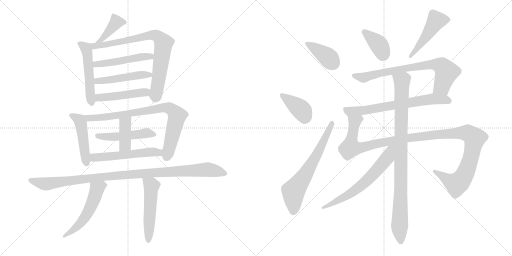
t = 0.00 s
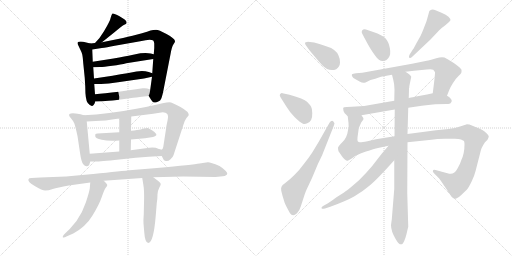
t = 3.54 s
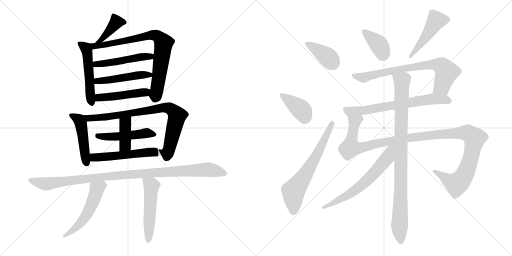
t = 7.09 s
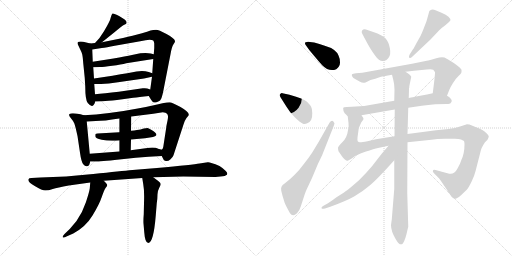
t = 10.63 s
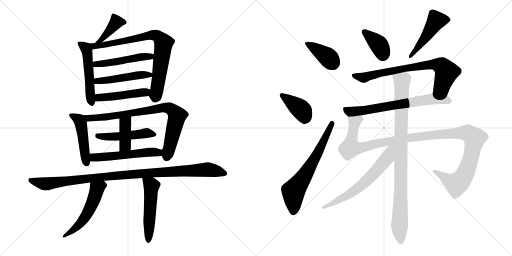
t = 14.17 s
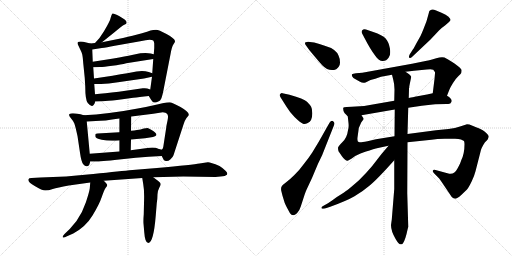
t = 17.72 s

The animated SVG that drew these frames (rendered in a browser with its animation timeline set to each time). Animation: 24 CSS @keyframes rules; one cycle of 17.72 s.

<svg version="1.1" viewBox="0 0 2048 1024" xmlns="http://www.w3.org/2000/svg">
  <g stroke="lightgray" stroke-dasharray="1,1" stroke-width="1" transform="scale(4, 4)">
    <line x1="0" y1="0" x2="256" y2="256"></line>
    <line x1="256" y1="0" x2="0" y2="256"></line>
    <line x1="128" y1="0" x2="128" y2="256"></line>
    <line x1="0" y1="128" x2="256" y2="128"></line>
    <line x1="256" y1="0" x2="512" y2="256"></line>
    <line x1="512" y1="0" x2="256" y2="256"></line>
    <line x1="384" y1="0" x2="384" y2="256"></line>
    <line x1="256" y1="128" x2="512" y2="128"></line>
  </g>
<g transform="scale(1, -1) translate(0, -850)">
   <style type="text/css">
    @keyframes keyframes0 {
      from {
       stroke: black;
       stroke-dashoffset: 402;
       stroke-width: 128;
       }
       57% {
       animation-timing-function: step-end;
       stroke: black;
       stroke-dashoffset: 0;
       stroke-width: 128;
       }
       to {
       stroke: black;
       stroke-width: 1024;
       }
       }
       #make-me-a-hanzi-animation-0 {
         animation: keyframes0 0.577148s both;
         animation-delay: 0.000000s;
         animation-timing-function: linear;
       }
    @keyframes keyframes1 {
      from {
       stroke: black;
       stroke-dashoffset: 506;
       stroke-width: 128;
       }
       62% {
       animation-timing-function: step-end;
       stroke: black;
       stroke-dashoffset: 0;
       stroke-width: 128;
       }
       to {
       stroke: black;
       stroke-width: 1024;
       }
       }
       #make-me-a-hanzi-animation-1 {
         animation: keyframes1 0.661784s both;
         animation-delay: 0.577148s;
         animation-timing-function: linear;
       }
    @keyframes keyframes2 {
      from {
       stroke: black;
       stroke-dashoffset: 786;
       stroke-width: 128;
       }
       72% {
       animation-timing-function: step-end;
       stroke: black;
       stroke-dashoffset: 0;
       stroke-width: 128;
       }
       to {
       stroke: black;
       stroke-width: 1024;
       }
       }
       #make-me-a-hanzi-animation-2 {
         animation: keyframes2 0.889648s both;
         animation-delay: 1.238932s;
         animation-timing-function: linear;
       }
    @keyframes keyframes3 {
      from {
       stroke: black;
       stroke-dashoffset: 490;
       stroke-width: 128;
       }
       61% {
       animation-timing-function: step-end;
       stroke: black;
       stroke-dashoffset: 0;
       stroke-width: 128;
       }
       to {
       stroke: black;
       stroke-width: 1024;
       }
       }
       #make-me-a-hanzi-animation-3 {
         animation: keyframes3 0.648763s both;
         animation-delay: 2.128580s;
         animation-timing-function: linear;
       }
    @keyframes keyframes4 {
      from {
       stroke: black;
       stroke-dashoffset: 478;
       stroke-width: 128;
       }
       61% {
       animation-timing-function: step-end;
       stroke: black;
       stroke-dashoffset: 0;
       stroke-width: 128;
       }
       to {
       stroke: black;
       stroke-width: 1024;
       }
       }
       #make-me-a-hanzi-animation-4 {
         animation: keyframes4 0.638997s both;
         animation-delay: 2.777343s;
         animation-timing-function: linear;
       }
    @keyframes keyframes5 {
      from {
       stroke: black;
       stroke-dashoffset: 468;
       stroke-width: 128;
       }
       60% {
       animation-timing-function: step-end;
       stroke: black;
       stroke-dashoffset: 0;
       stroke-width: 128;
       }
       to {
       stroke: black;
       stroke-width: 1024;
       }
       }
       #make-me-a-hanzi-animation-5 {
         animation: keyframes5 0.630859s both;
         animation-delay: 3.416340s;
         animation-timing-function: linear;
       }
    @keyframes keyframes6 {
      from {
       stroke: black;
       stroke-dashoffset: 469;
       stroke-width: 128;
       }
       60% {
       animation-timing-function: step-end;
       stroke: black;
       stroke-dashoffset: 0;
       stroke-width: 128;
       }
       to {
       stroke: black;
       stroke-width: 1024;
       }
       }
       #make-me-a-hanzi-animation-6 {
         animation: keyframes6 0.631673s both;
         animation-delay: 4.047199s;
         animation-timing-function: linear;
       }
    @keyframes keyframes7 {
      from {
       stroke: black;
       stroke-dashoffset: 823;
       stroke-width: 128;
       }
       73% {
       animation-timing-function: step-end;
       stroke: black;
       stroke-dashoffset: 0;
       stroke-width: 128;
       }
       to {
       stroke: black;
       stroke-width: 1024;
       }
       }
       #make-me-a-hanzi-animation-7 {
         animation: keyframes7 0.919759s both;
         animation-delay: 4.678872s;
         animation-timing-function: linear;
       }
    @keyframes keyframes8 {
      from {
       stroke: black;
       stroke-dashoffset: 480;
       stroke-width: 128;
       }
       61% {
       animation-timing-function: step-end;
       stroke: black;
       stroke-dashoffset: 0;
       stroke-width: 128;
       }
       to {
       stroke: black;
       stroke-width: 1024;
       }
       }
       #make-me-a-hanzi-animation-8 {
         animation: keyframes8 0.640625s both;
         animation-delay: 5.598631s;
         animation-timing-function: linear;
       }
    @keyframes keyframes9 {
      from {
       stroke: black;
       stroke-dashoffset: 396;
       stroke-width: 128;
       }
       56% {
       animation-timing-function: step-end;
       stroke: black;
       stroke-dashoffset: 0;
       stroke-width: 128;
       }
       to {
       stroke: black;
       stroke-width: 1024;
       }
       }
       #make-me-a-hanzi-animation-9 {
         animation: keyframes9 0.572266s both;
         animation-delay: 6.239256s;
         animation-timing-function: linear;
       }
    @keyframes keyframes10 {
      from {
       stroke: black;
       stroke-dashoffset: 535;
       stroke-width: 128;
       }
       64% {
       animation-timing-function: step-end;
       stroke: black;
       stroke-dashoffset: 0;
       stroke-width: 128;
       }
       to {
       stroke: black;
       stroke-width: 1024;
       }
       }
       #make-me-a-hanzi-animation-10 {
         animation: keyframes10 0.685384s both;
         animation-delay: 6.811522s;
         animation-timing-function: linear;
       }
    @keyframes keyframes11 {
      from {
       stroke: black;
       stroke-dashoffset: 1040;
       stroke-width: 128;
       }
       77% {
       animation-timing-function: step-end;
       stroke: black;
       stroke-dashoffset: 0;
       stroke-width: 128;
       }
       to {
       stroke: black;
       stroke-width: 1024;
       }
       }
       #make-me-a-hanzi-animation-11 {
         animation: keyframes11 1.096354s both;
         animation-delay: 7.496906s;
         animation-timing-function: linear;
       }
    @keyframes keyframes12 {
      from {
       stroke: black;
       stroke-dashoffset: 530;
       stroke-width: 128;
       }
       63% {
       animation-timing-function: step-end;
       stroke: black;
       stroke-dashoffset: 0;
       stroke-width: 128;
       }
       to {
       stroke: black;
       stroke-width: 1024;
       }
       }
       #make-me-a-hanzi-animation-12 {
         animation: keyframes12 0.681315s both;
         animation-delay: 8.593260s;
         animation-timing-function: linear;
       }
    @keyframes keyframes13 {
      from {
       stroke: black;
       stroke-dashoffset: 515;
       stroke-width: 128;
       }
       63% {
       animation-timing-function: step-end;
       stroke: black;
       stroke-dashoffset: 0;
       stroke-width: 128;
       }
       to {
       stroke: black;
       stroke-width: 1024;
       }
       }
       #make-me-a-hanzi-animation-13 {
         animation: keyframes13 0.669108s both;
         animation-delay: 9.274575s;
         animation-timing-function: linear;
       }
    @keyframes keyframes14 {
      from {
       stroke: black;
       stroke-dashoffset: 388;
       stroke-width: 128;
       }
       56% {
       animation-timing-function: step-end;
       stroke: black;
       stroke-dashoffset: 0;
       stroke-width: 128;
       }
       to {
       stroke: black;
       stroke-width: 1024;
       }
       }
       #make-me-a-hanzi-animation-14 {
         animation: keyframes14 0.565755s both;
         animation-delay: 9.943683s;
         animation-timing-function: linear;
       }
    @keyframes keyframes15 {
      from {
       stroke: black;
       stroke-dashoffset: 392;
       stroke-width: 128;
       }
       56% {
       animation-timing-function: step-end;
       stroke: black;
       stroke-dashoffset: 0;
       stroke-width: 128;
       }
       to {
       stroke: black;
       stroke-width: 1024;
       }
       }
       #make-me-a-hanzi-animation-15 {
         animation: keyframes15 0.569010s both;
         animation-delay: 10.509438s;
         animation-timing-function: linear;
       }
    @keyframes keyframes16 {
      from {
       stroke: black;
       stroke-dashoffset: 649;
       stroke-width: 128;
       }
       68% {
       animation-timing-function: step-end;
       stroke: black;
       stroke-dashoffset: 0;
       stroke-width: 128;
       }
       to {
       stroke: black;
       stroke-width: 1024;
       }
       }
       #make-me-a-hanzi-animation-16 {
         animation: keyframes16 0.778158s both;
         animation-delay: 11.078448s;
         animation-timing-function: linear;
       }
    @keyframes keyframes17 {
      from {
       stroke: black;
       stroke-dashoffset: 377;
       stroke-width: 128;
       }
       55% {
       animation-timing-function: step-end;
       stroke: black;
       stroke-dashoffset: 0;
       stroke-width: 128;
       }
       to {
       stroke: black;
       stroke-width: 1024;
       }
       }
       #make-me-a-hanzi-animation-17 {
         animation: keyframes17 0.556803s both;
         animation-delay: 11.856606s;
         animation-timing-function: linear;
       }
    @keyframes keyframes18 {
      from {
       stroke: black;
       stroke-dashoffset: 479;
       stroke-width: 128;
       }
       61% {
       animation-timing-function: step-end;
       stroke: black;
       stroke-dashoffset: 0;
       stroke-width: 128;
       }
       to {
       stroke: black;
       stroke-width: 1024;
       }
       }
       #make-me-a-hanzi-animation-18 {
         animation: keyframes18 0.639811s both;
         animation-delay: 12.413409s;
         animation-timing-function: linear;
       }
    @keyframes keyframes19 {
      from {
       stroke: black;
       stroke-dashoffset: 742;
       stroke-width: 128;
       }
       71% {
       animation-timing-function: step-end;
       stroke: black;
       stroke-dashoffset: 0;
       stroke-width: 128;
       }
       to {
       stroke: black;
       stroke-width: 1024;
       }
       }
       #make-me-a-hanzi-animation-19 {
         animation: keyframes19 0.853841s both;
         animation-delay: 13.053220s;
         animation-timing-function: linear;
       }
    @keyframes keyframes20 {
      from {
       stroke: black;
       stroke-dashoffset: 676;
       stroke-width: 128;
       }
       69% {
       animation-timing-function: step-end;
       stroke: black;
       stroke-dashoffset: 0;
       stroke-width: 128;
       }
       to {
       stroke: black;
       stroke-width: 1024;
       }
       }
       #make-me-a-hanzi-animation-20 {
         animation: keyframes20 0.800130s both;
         animation-delay: 13.907061s;
         animation-timing-function: linear;
       }
    @keyframes keyframes21 {
      from {
       stroke: black;
       stroke-dashoffset: 1196;
       stroke-width: 128;
       }
       80% {
       animation-timing-function: step-end;
       stroke: black;
       stroke-dashoffset: 0;
       stroke-width: 128;
       }
       to {
       stroke: black;
       stroke-width: 1024;
       }
       }
       #make-me-a-hanzi-animation-21 {
         animation: keyframes21 1.223307s both;
         animation-delay: 14.707191s;
         animation-timing-function: linear;
       }
    @keyframes keyframes22 {
      from {
       stroke: black;
       stroke-dashoffset: 940;
       stroke-width: 128;
       }
       75% {
       animation-timing-function: step-end;
       stroke: black;
       stroke-dashoffset: 0;
       stroke-width: 128;
       }
       to {
       stroke: black;
       stroke-width: 1024;
       }
       }
       #make-me-a-hanzi-animation-22 {
         animation: keyframes22 1.014974s both;
         animation-delay: 15.930498s;
         animation-timing-function: linear;
       }
    @keyframes keyframes23 {
      from {
       stroke: black;
       stroke-dashoffset: 638;
       stroke-width: 128;
       }
       67% {
       animation-timing-function: step-end;
       stroke: black;
       stroke-dashoffset: 0;
       stroke-width: 128;
       }
       to {
       stroke: black;
       stroke-width: 1024;
       }
       }
       #make-me-a-hanzi-animation-23 {
         animation: keyframes23 0.769206s both;
         animation-delay: 16.945472s;
         animation-timing-function: linear;
       }
</style>
<path d="M 408.0 681.0 L 459.0 722.0 Q 489.0 747.0 497.0 751.0 Q 505.0 754.0 506.0 757.0 Q 507.0 759.0 505.0 765.0 Q 503.0 771.0 478.0 785.0 Q 454.0 798.0 450.0 796.0 Q 446.0 793.0 443.0 780.0 Q 441.0 767.0 416.0 725.0 L 398.0 698.0 L 380.0 678.0 C 360.0 656.0 385.0 662.0 408.0 681.0 Z" fill="lightgray"></path> 
<path d="M 380.0 473.0 L 377.0 514.0 L 376.0 536.0 L 373.0 581.0 L 371.0 603.0 L 369.0 652.0 C 368.0 674.0 368.0 674.0 361.0 676.0 L 341.0 681.0 Q 333.0 684.0 323.0 684.0 Q 313.0 683.0 311.0 681.0 Q 309.0 678.0 311.0 673.0 L 320.0 654.0 Q 327.0 641.0 329.0 632.0 Q 331.0 623.0 333.0 597.0 L 339.0 538.0 L 341.0 504.0 Q 341.0 450.0 351.0 438.0 Q 372.0 412.0 381.0 444.0 L 380.0 473.0 Z" fill="lightgray"></path> 
<path d="M 608.0 543.0 L 601.0 492.0 C 597.0 463.0 593.0 469.0 595.0 466.0 L 605.0 450.0 Q 614.0 433.0 633.0 444.0 Q 642.0 448.0 644.0 454.0 Q 647.0 459.0 652.0 480.0 L 682.0 633.0 Q 687.0 663.0 694.0 673.0 Q 701.0 683.0 700.0 686.0 Q 698.0 697.0 666.0 714.0 Q 635.0 731.0 624.0 731.0 Q 613.0 731.0 602.0 728.0 Q 591.0 724.0 568.0 717.0 L 530.0 707.0 Q 513.0 703.0 492.0 698.0 L 408.0 681.0 L 380.0 678.0 L 361.0 676.0 C 331.0 673.0 339.0 647.0 369.0 652.0 L 407.0 658.0 Q 425.0 660.0 459.0 667.0 L 561.0 685.0 Q 602.0 696.0 613.0 688.0 Q 616.0 685.0 617.0 676.0 L 617.0 658.0 L 615.0 633.0 L 613.0 614.0 L 609.0 557.0 L 608.0 543.0 Z" fill="lightgray"></path> 
<path d="M 373.0 581.0 L 401.0 582.0 Q 413.0 582.0 449.0 587.0 Q 485.0 592.0 505.0 597.0 L 613.0 614.0 C 643.0 619.0 644.0 626.0 615.0 633.0 L 603.0 636.0 Q 588.0 640.0 561.0 637.0 L 528.0 630.0 Q 503.0 625.0 454.0 616.0 L 371.0 603.0 C 341.0 598.0 343.0 580.0 373.0 581.0 Z" fill="lightgray"></path> 
<path d="M 377.0 514.0 L 397.0 514.0 Q 428.0 513.0 472.0 521.0 L 576.0 536.0 L 608.0 543.0 C 633.0 548.0 633.0 548.0 609.0 557.0 L 595.0 562.0 Q 573.0 569.0 546.0 564.0 Q 520.0 559.0 450.0 547.0 L 376.0 536.0 C 346.0 532.0 347.0 514.0 377.0 514.0 Z" fill="lightgray"></path> 
<path d="M 601.0 492.0 L 589.0 496.0 Q 585.0 498.0 571.0 497.0 L 475.0 483.0 Q 416.0 476.0 380.0 473.0 C 350.0 470.0 351.0 443.0 381.0 444.0 L 410.0 445.0 Q 429.0 446.0 468.0 450.0 L 533.0 459.0 Q 555.0 461.0 595.0 466.0 C 625.0 470.0 629.0 483.0 601.0 492.0 Z" fill="lightgray"></path> 
<path d="M 359.0 235.0 L 347.0 364.0 C 345.0 386.0 345.0 386.0 335.0 389.0 L 322.0 393.0 Q 320.0 394.0 302.0 396.0 Q 284.0 398.0 278.0 394.0 Q 273.0 389.0 283.0 378.0 Q 293.0 366.0 297.0 357.0 Q 301.0 347.0 310.0 306.0 L 320.0 239.0 Q 325.0 203.0 333.0 193.0 Q 341.0 183.0 348.0 185.0 Q 355.0 186.0 357.0 191.0 Q 359.0 196.0 361.0 204.0 L 359.0 235.0 Z" fill="lightgray"></path> 
<path d="M 665.0 340.0 L 653.0 262.0 Q 651.0 247.0 638.0 253.0 C 634.0 251.0 634.0 251.0 647.0 226.0 L 652.0 216.0 Q 654.0 208.0 663.0 206.0 Q 672.0 204.0 681.0 212.0 Q 691.0 220.0 694.0 229.0 L 734.0 352.0 Q 738.0 367.0 746.0 378.0 Q 755.0 388.0 755.0 390.0 Q 757.0 402.0 722.0 422.0 Q 687.0 441.0 678.0 441.0 Q 669.0 441.0 650.0 437.0 Q 621.0 429.0 551.0 416.0 Q 431.0 393.0 335.0 389.0 C 305.0 387.0 317.0 362.0 347.0 364.0 L 383.0 366.0 Q 416.0 366.0 477.0 376.0 L 525.0 384.0 L 613.0 395.0 L 651.0 401.0 Q 664.0 401.0 668.0 395.0 Q 675.0 389.0 670.0 367.0 Q 665.0 345.0 665.0 340.0 Z" fill="lightgray"></path> 
<path d="M 524.0 292.0 L 580.0 297.0 L 599.0 300.0 Q 614.0 301.0 620.0 305.0 Q 636.0 311.0 608.0 329.0 Q 596.0 337.0 590.0 338.0 Q 584.0 338.0 575.0 336.0 L 562.0 332.0 Q 552.0 330.0 524.0 327.0 L 477.0 321.0 L 390.0 316.0 Q 384.0 315.0 382.0 314.0 Q 381.0 313.0 381.0 305.0 Q 381.0 297.0 407.0 291.0 Q 433.0 285.0 477.0 288.0 L 524.0 292.0 Z" fill="lightgray"></path> 
<path d="M 523.0 249.0 L 524.0 292.0 L 524.0 327.0 L 525.0 384.0 C 526.0 414.0 477.0 406.0 477.0 376.0 L 477.0 321.0 L 477.0 288.0 L 477.0 244.0 C 477.0 214.0 522.0 219.0 523.0 249.0 Z" fill="lightgray"></path> 
<path d="M 638.0 253.0 L 623.0 259.0 Q 609.0 261.0 597.0 259.0 L 523.0 249.0 L 477.0 244.0 L 359.0 235.0 C 329.0 233.0 331.0 204.0 361.0 204.0 L 381.0 204.0 Q 390.0 203.0 477.0 212.0 L 543.0 219.0 Q 593.0 224.0 647.0 226.0 C 677.0 227.0 666.0 242.0 638.0 253.0 Z" fill="lightgray"></path> 
<path d="M 415.0 127.0 L 569.0 138.0 L 613.0 141.0 L 733.0 144.0 L 862.0 142.0 L 891.0 145.0 Q 900.0 146.0 904.0 149.0 Q 915.0 154.0 902.0 167.0 Q 889.0 180.0 878.0 186.0 Q 840.0 202.0 831.0 201.0 L 798.0 196.0 Q 774.0 191.0 628.0 178.0 L 530.0 170.0 Q 485.0 166.0 373.0 154.0 Q 261.0 142.0 162.0 140.0 L 126.0 138.0 Q 115.0 138.0 114.0 133.0 Q 109.0 123.0 139.0 106.0 Q 169.0 88.0 181.0 88.0 Q 194.0 88.0 211.0 94.0 Q 229.0 100.0 275.0 108.0 L 361.0 120.0 L 415.0 127.0 Z" fill="lightgray"></path> 
<path d="M 361.0 120.0 L 359.0 96.0 Q 357.0 82.0 344.0 42.0 Q 331.0 2.0 306.0 -34.0 L 279.0 -66.0 L 258.0 -86.0 Q 249.0 -95.0 251.0 -99.0 Q 254.0 -103.0 268.0 -95.0 L 293.0 -84.0 Q 343.0 -57.0 370.0 -12.0 Q 397.0 32.0 407.0 62.0 Q 417.0 91.0 423.0 99.0 Q 429.0 106.0 429.0 110.0 Q 429.0 113.0 415.0 127.0 C 394.0 149.0 363.0 150.0 361.0 120.0 Z" fill="lightgray"></path> 
<path d="M 569.0 138.0 L 573.0 113.0 Q 578.0 87.0 576.0 37.0 L 575.0 -7.0 Q 573.0 -32.0 574.0 -44.0 L 577.0 -79.0 Q 580.0 -122.0 593.0 -122.0 Q 614.0 -122.0 623.0 -12.0 L 627.0 37.0 Q 630.0 57.0 630.0 73.0 Q 631.0 88.0 637.0 99.0 Q 643.0 110.0 643.0 114.0 Q 643.0 118.0 633.0 126.0 L 613.0 141.0 C 589.0 159.0 564.0 168.0 569.0 138.0 Z" fill="lightgray"></path> 
<path d="M 1232.0 683.5 Q 1230.0 683.5 1222.0 681.5 Q 1218.0 678.5 1222.0 671.5 L 1237.0 650.5 Q 1276.0 603.5 1289.0 589.5 Q 1316.0 561.5 1345.0 573.5 Q 1360.0 584.5 1360.0 600.5 Q 1360.0 616.5 1354.0 628.5 Q 1351.0 638.5 1336.5 650.0 Q 1322.0 661.5 1296.0 668.5 Q 1263.0 680.5 1248.0 681.5 L 1232.0 683.5 Z" fill="lightgray"></path> 
<path d="M 1146.0 423.5 Q 1160.0 401.5 1171.0 390.5 Q 1177.0 382.5 1192.0 369.0 Q 1207.0 355.5 1214.5 354.5 Q 1222.0 353.5 1231.0 358.5 Q 1250.0 366.5 1249.0 398.5 Q 1249.0 415.5 1244.5 423.5 Q 1240.0 431.5 1228.0 443.5 Q 1216.0 455.5 1158.0 471.5 L 1130.0 477.5 Q 1126.0 479.5 1120.0 473.5 Q 1117.0 469.5 1122.0 461.5 L 1146.0 423.5 Z" fill="lightgray"></path> 
<path d="M 1275.0 283.5 L 1249.0 240.5 Q 1235.0 218.5 1213.0 191.5 Q 1198.0 170.5 1177.5 150.0 Q 1157.0 129.5 1143.5 120.0 Q 1130.0 110.5 1126.5 104.0 Q 1123.0 97.5 1125.0 87.5 L 1130.0 67.5 L 1138.0 41.5 Q 1138.0 40.5 1147.0 21.5 L 1160.0 -2.5 Q 1171.0 -19.5 1188.0 -2.5 Q 1198.0 7.5 1203.0 24.5 L 1217.0 67.5 Q 1218.0 72.5 1226.0 91.5 L 1248.0 138.5 L 1272.0 195.5 Q 1290.0 232.5 1290.0 233.5 L 1336.0 349.5 Q 1341.0 358.5 1333.5 364.5 Q 1326.0 370.5 1318.0 359.5 L 1275.0 283.5 Z" fill="lightgray"></path> 
<path d="M 1464.0 732.5 Q 1454.0 735.5 1449.0 729.5 Q 1444.0 723.5 1449.0 715.5 L 1458.0 698.5 Q 1480.0 655.5 1501.0 627.5 Q 1516.0 605.5 1531.0 606.0 Q 1546.0 606.5 1555.0 620.5 Q 1564.0 631.5 1559.5 657.0 Q 1555.0 682.5 1542.5 696.5 Q 1530.0 710.5 1493.0 722.5 L 1464.0 732.5 Z" fill="lightgray"></path> 
<path d="M 1694.0 734.5 Q 1686.0 714.5 1682.0 706.5 L 1664.0 674.5 Q 1655.0 656.5 1652.0 653.5 L 1638.0 631.5 Q 1634.0 624.5 1637.0 619.5 Q 1640.0 614.5 1650.0 624.5 L 1722.0 692.5 L 1756.0 728.5 Q 1768.0 740.5 1780.0 748.5 L 1795.0 761.5 Q 1801.0 765.5 1802.0 770.0 Q 1803.0 774.5 1794.0 783.5 Q 1785.0 792.5 1766.0 799.5 L 1742.0 809.5 Q 1733.0 813.5 1725.5 811.5 Q 1718.0 809.5 1717.0 805.5 Q 1714.0 793.5 1706.0 765.5 L 1694.0 734.5 Z" fill="lightgray"></path> 
<path d="M 1788.0 467.5 L 1797.0 490.5 Q 1800.0 499.5 1812.0 518.5 Q 1824.0 537.5 1834.0 546.5 Q 1843.0 555.5 1845.0 558.5 Q 1847.0 566.5 1846.0 571.5 Q 1845.0 576.5 1818.0 596.5 Q 1790.0 615.5 1785.0 616.5 Q 1774.0 625.5 1745.0 617.5 Q 1716.0 609.5 1707.0 607.5 L 1648.0 595.5 L 1449.0 559.5 L 1424.0 557.5 Q 1411.0 556.5 1408.0 553.5 Q 1406.0 550.5 1409.0 544.5 Q 1411.0 538.5 1424.0 532.5 L 1440.0 523.5 Q 1450.0 517.5 1462.0 520.5 L 1482.0 530.5 L 1501.0 535.5 L 1524.0 543.5 L 1568.0 551.5 L 1622.0 563.5 L 1656.0 567.5 L 1707.0 572.5 Q 1728.0 574.5 1733.0 571.5 Q 1737.0 567.5 1740.0 561.5 L 1740.0 557.5 L 1738.0 534.5 L 1731.0 477.5 C 1727.0 447.5 1777.0 439.5 1788.0 467.5 Z" fill="lightgray"></path> 
<path d="M 1577.0 447.5 L 1508.0 435.5 Q 1456.0 423.5 1407.0 423.5 L 1387.0 422.5 Q 1374.0 421.5 1373.0 419.5 Q 1372.0 417.5 1374.0 406.5 Q 1377.0 397.5 1384.0 392.5 Q 1390.0 386.5 1391.0 385.5 C 1396.0 380.5 1416.0 384.5 1446.0 389.5 L 1579.0 412.5 L 1633.0 419.5 L 1687.0 427.5 Q 1712.0 431.5 1741.0 433.5 L 1786.0 434.5 Q 1793.0 434.5 1801.0 436.5 Q 1807.0 443.5 1807.0 446.5 Q 1807.0 456.5 1788.0 467.5 C 1763.0 484.5 1760.0 483.5 1731.0 477.5 L 1708.0 472.5 L 1659.0 463.5 Q 1655.0 462.5 1635.0 458.5 L 1577.0 447.5 Z" fill="lightgray"></path> 
<path d="M 1391.0 385.5 L 1394.0 358.5 Q 1396.0 342.5 1392.0 329.5 Q 1388.0 299.5 1370.0 282.5 Q 1352.0 264.5 1352.0 259.5 Q 1352.0 253.5 1354.0 245.5 L 1367.0 226.5 Q 1381.0 206.5 1391.0 207.5 Q 1394.0 208.5 1407.0 216.5 Q 1421.0 228.5 1442.0 236.5 L 1461.0 243.5 Q 1498.0 255.5 1512.0 258.5 L 1554.0 267.5 L 1630.0 281.5 L 1726.0 291.5 Q 1747.0 295.5 1779.0 295.5 L 1820.0 295.5 Q 1835.0 295.5 1844.0 292.5 L 1856.0 286.5 Q 1858.0 280.5 1858.0 273.5 Q 1858.0 235.5 1845.0 209.5 Q 1843.0 200.5 1830.0 176.5 Q 1817.0 151.5 1797.0 155.5 L 1742.0 170.5 Q 1733.0 172.5 1732.0 168.5 Q 1729.0 164.5 1736.0 157.5 L 1749.0 144.5 Q 1756.0 139.5 1766.0 123.5 L 1807.0 62.5 Q 1813.0 55.5 1821.0 55.5 Q 1828.0 55.5 1845.0 70.5 L 1868.0 92.5 Q 1873.0 97.5 1886.0 123.5 Q 1898.0 148.5 1902.0 165.5 L 1921.0 239.5 Q 1924.0 258.5 1940.0 281.5 L 1950.0 291.5 Q 1955.0 301.5 1955.0 305.5 Q 1954.0 309.5 1946.0 317.5 Q 1938.0 325.5 1931.0 329.5 Q 1924.0 333.5 1915.0 337.5 Q 1906.0 340.5 1890.0 347.5 Q 1874.0 353.5 1865.0 352.5 L 1840.0 344.5 Q 1822.0 337.5 1794.0 334.5 L 1744.0 329.5 L 1630.0 314.5 L 1578.0 305.5 L 1504.0 293.5 L 1470.0 285.5 Q 1443.0 280.5 1439.0 281.5 Q 1434.0 282.5 1431.0 285.5 Q 1429.0 291.5 1430.0 300.5 L 1434.0 329.5 Q 1435.0 341.5 1440.0 349.5 Q 1445.0 362.5 1449.0 366.5 Q 1453.0 370.5 1454.0 374.5 Q 1454.0 378.5 1446.0 389.5 C 1446.0 419.5 1388.0 415.5 1391.0 385.5 Z" fill="lightgray"></path> 
<path d="M 1568.0 551.5 L 1573.0 531.5 Q 1578.0 513.5 1578.0 492.5 L 1577.0 447.5 L 1579.0 412.5 L 1578.0 305.5 L 1577.0 209.5 L 1577.0 94.5 L 1567.0 -28.5 Q 1564.0 -48.5 1564.0 -50.5 Q 1564.0 -74.5 1583.0 -106.5 Q 1601.0 -137.5 1612.0 -122.5 Q 1622.0 -107.5 1630.0 -68.5 L 1633.0 -56.5 L 1629.0 77.5 L 1630.0 281.5 L 1630.0 314.5 L 1633.0 419.5 L 1635.0 458.5 L 1636.0 492.5 L 1636.0 497.5 L 1637.0 499.5 L 1637.0 503.5 L 1638.0 509.5 L 1645.0 543.5 Q 1642.0 551.5 1622.0 563.5 C 1598.0 581.5 1561.0 580.5 1568.0 551.5 Z" fill="lightgray"></path> 
<path d="M 1554.0 267.5 L 1526.0 234.5 L 1488.0 185.5 Q 1467.0 160.5 1436.0 129.5 Q 1398.0 96.5 1390.0 90.5 Q 1381.0 83.5 1346.0 61.5 Q 1329.0 48.5 1312.0 37.5 L 1294.0 27.5 Q 1284.0 23.5 1286.0 17.5 Q 1290.0 13.5 1300.0 16.5 L 1321.0 23.5 Q 1387.0 47.5 1418.0 65.5 Q 1448.0 82.5 1480.0 109.5 Q 1511.0 135.5 1577.0 209.5 C 1635.0 274.5 1576.0 293.5 1554.0 267.5 Z" fill="lightgray"></path> 
      <clipPath id="make-me-a-hanzi-clip-0">
      <path d="M 408.0 681.0 L 459.0 722.0 Q 489.0 747.0 497.0 751.0 Q 505.0 754.0 506.0 757.0 Q 507.0 759.0 505.0 765.0 Q 503.0 771.0 478.0 785.0 Q 454.0 798.0 450.0 796.0 Q 446.0 793.0 443.0 780.0 Q 441.0 767.0 416.0 725.0 L 398.0 698.0 L 380.0 678.0 C 360.0 656.0 385.0 662.0 408.0 681.0 Z" fill="lightgray"></path>
      </clipPath>
      <path clip-path="url(#make-me-a-hanzi-clip-0)" d="M 498.0 760.0 L 465.0 761.0 L 407.0 692.0 L 387.0 681.0 " fill="none" id="make-me-a-hanzi-animation-0" stroke-dasharray="274 548" stroke-linecap="round"></path>

      <clipPath id="make-me-a-hanzi-clip-1">
      <path d="M 380.0 473.0 L 377.0 514.0 L 376.0 536.0 L 373.0 581.0 L 371.0 603.0 L 369.0 652.0 C 368.0 674.0 368.0 674.0 361.0 676.0 L 341.0 681.0 Q 333.0 684.0 323.0 684.0 Q 313.0 683.0 311.0 681.0 Q 309.0 678.0 311.0 673.0 L 320.0 654.0 Q 327.0 641.0 329.0 632.0 Q 331.0 623.0 333.0 597.0 L 339.0 538.0 L 341.0 504.0 Q 341.0 450.0 351.0 438.0 Q 372.0 412.0 381.0 444.0 L 380.0 473.0 Z" fill="lightgray"></path>
      </clipPath>
      <path clip-path="url(#make-me-a-hanzi-clip-1)" d="M 318.0 677.0 L 343.0 657.0 L 348.0 644.0 L 366.0 441.0 " fill="none" id="make-me-a-hanzi-animation-1" stroke-dasharray="378 756" stroke-linecap="round"></path>

      <clipPath id="make-me-a-hanzi-clip-2">
      <path d="M 608.0 543.0 L 601.0 492.0 C 597.0 463.0 593.0 469.0 595.0 466.0 L 605.0 450.0 Q 614.0 433.0 633.0 444.0 Q 642.0 448.0 644.0 454.0 Q 647.0 459.0 652.0 480.0 L 682.0 633.0 Q 687.0 663.0 694.0 673.0 Q 701.0 683.0 700.0 686.0 Q 698.0 697.0 666.0 714.0 Q 635.0 731.0 624.0 731.0 Q 613.0 731.0 602.0 728.0 Q 591.0 724.0 568.0 717.0 L 530.0 707.0 Q 513.0 703.0 492.0 698.0 L 408.0 681.0 L 380.0 678.0 L 361.0 676.0 C 331.0 673.0 339.0 647.0 369.0 652.0 L 407.0 658.0 Q 425.0 660.0 459.0 667.0 L 561.0 685.0 Q 602.0 696.0 613.0 688.0 Q 616.0 685.0 617.0 676.0 L 617.0 658.0 L 615.0 633.0 L 613.0 614.0 L 609.0 557.0 L 608.0 543.0 Z" fill="lightgray"></path>
      </clipPath>
      <path clip-path="url(#make-me-a-hanzi-clip-2)" d="M 366.0 671.0 L 377.0 666.0 L 411.0 669.0 L 593.0 708.0 L 632.0 704.0 L 655.0 678.0 L 621.0 457.0 " fill="none" id="make-me-a-hanzi-animation-2" stroke-dasharray="658 1316" stroke-linecap="round"></path>

      <clipPath id="make-me-a-hanzi-clip-3">
      <path d="M 373.0 581.0 L 401.0 582.0 Q 413.0 582.0 449.0 587.0 Q 485.0 592.0 505.0 597.0 L 613.0 614.0 C 643.0 619.0 644.0 626.0 615.0 633.0 L 603.0 636.0 Q 588.0 640.0 561.0 637.0 L 528.0 630.0 Q 503.0 625.0 454.0 616.0 L 371.0 603.0 C 341.0 598.0 343.0 580.0 373.0 581.0 Z" fill="lightgray"></path>
      </clipPath>
      <path clip-path="url(#make-me-a-hanzi-clip-3)" d="M 380.0 587.0 L 384.0 593.0 L 608.0 629.0 " fill="none" id="make-me-a-hanzi-animation-3" stroke-dasharray="362 724" stroke-linecap="round"></path>

      <clipPath id="make-me-a-hanzi-clip-4">
      <path d="M 377.0 514.0 L 397.0 514.0 Q 428.0 513.0 472.0 521.0 L 576.0 536.0 L 608.0 543.0 C 633.0 548.0 633.0 548.0 609.0 557.0 L 595.0 562.0 Q 573.0 569.0 546.0 564.0 Q 520.0 559.0 450.0 547.0 L 376.0 536.0 C 346.0 532.0 347.0 514.0 377.0 514.0 Z" fill="lightgray"></path>
      </clipPath>
      <path clip-path="url(#make-me-a-hanzi-clip-4)" d="M 382.0 520.0 L 400.0 528.0 L 601.0 551.0 " fill="none" id="make-me-a-hanzi-animation-4" stroke-dasharray="350 700" stroke-linecap="round"></path>

      <clipPath id="make-me-a-hanzi-clip-5">
      <path d="M 601.0 492.0 L 589.0 496.0 Q 585.0 498.0 571.0 497.0 L 475.0 483.0 Q 416.0 476.0 380.0 473.0 C 350.0 470.0 351.0 443.0 381.0 444.0 L 410.0 445.0 Q 429.0 446.0 468.0 450.0 L 533.0 459.0 Q 555.0 461.0 595.0 466.0 C 625.0 470.0 629.0 483.0 601.0 492.0 Z" fill="lightgray"></path>
      </clipPath>
      <path clip-path="url(#make-me-a-hanzi-clip-5)" d="M 387.0 466.0 L 395.0 459.0 L 441.0 462.0 L 581.0 480.0 L 593.0 487.0 " fill="none" id="make-me-a-hanzi-animation-5" stroke-dasharray="340 680" stroke-linecap="round"></path>

      <clipPath id="make-me-a-hanzi-clip-6">
      <path d="M 359.0 235.0 L 347.0 364.0 C 345.0 386.0 345.0 386.0 335.0 389.0 L 322.0 393.0 Q 320.0 394.0 302.0 396.0 Q 284.0 398.0 278.0 394.0 Q 273.0 389.0 283.0 378.0 Q 293.0 366.0 297.0 357.0 Q 301.0 347.0 310.0 306.0 L 320.0 239.0 Q 325.0 203.0 333.0 193.0 Q 341.0 183.0 348.0 185.0 Q 355.0 186.0 357.0 191.0 Q 359.0 196.0 361.0 204.0 L 359.0 235.0 Z" fill="lightgray"></path>
      </clipPath>
      <path clip-path="url(#make-me-a-hanzi-clip-6)" d="M 284.0 389.0 L 307.0 378.0 L 322.0 360.0 L 346.0 198.0 " fill="none" id="make-me-a-hanzi-animation-6" stroke-dasharray="341 682" stroke-linecap="round"></path>

      <clipPath id="make-me-a-hanzi-clip-7">
      <path d="M 665.0 340.0 L 653.0 262.0 Q 651.0 247.0 638.0 253.0 C 634.0 251.0 634.0 251.0 647.0 226.0 L 652.0 216.0 Q 654.0 208.0 663.0 206.0 Q 672.0 204.0 681.0 212.0 Q 691.0 220.0 694.0 229.0 L 734.0 352.0 Q 738.0 367.0 746.0 378.0 Q 755.0 388.0 755.0 390.0 Q 757.0 402.0 722.0 422.0 Q 687.0 441.0 678.0 441.0 Q 669.0 441.0 650.0 437.0 Q 621.0 429.0 551.0 416.0 Q 431.0 393.0 335.0 389.0 C 305.0 387.0 317.0 362.0 347.0 364.0 L 383.0 366.0 Q 416.0 366.0 477.0 376.0 L 525.0 384.0 L 613.0 395.0 L 651.0 401.0 Q 664.0 401.0 668.0 395.0 Q 675.0 389.0 670.0 367.0 Q 665.0 345.0 665.0 340.0 Z" fill="lightgray"></path>
      </clipPath>
      <path clip-path="url(#make-me-a-hanzi-clip-7)" d="M 342.0 385.0 L 364.0 377.0 L 401.0 380.0 L 650.0 419.0 L 685.0 414.0 L 709.0 387.0 L 678.0 257.0 L 670.0 238.0 L 643.0 247.0 " fill="none" id="make-me-a-hanzi-animation-7" stroke-dasharray="695 1390" stroke-linecap="round"></path>

      <clipPath id="make-me-a-hanzi-clip-8">
      <path d="M 524.0 292.0 L 580.0 297.0 L 599.0 300.0 Q 614.0 301.0 620.0 305.0 Q 636.0 311.0 608.0 329.0 Q 596.0 337.0 590.0 338.0 Q 584.0 338.0 575.0 336.0 L 562.0 332.0 Q 552.0 330.0 524.0 327.0 L 477.0 321.0 L 390.0 316.0 Q 384.0 315.0 382.0 314.0 Q 381.0 313.0 381.0 305.0 Q 381.0 297.0 407.0 291.0 Q 433.0 285.0 477.0 288.0 L 524.0 292.0 Z" fill="lightgray"></path>
      </clipPath>
      <path clip-path="url(#make-me-a-hanzi-clip-8)" d="M 388.0 309.0 L 438.0 302.0 L 611.0 316.0 " fill="none" id="make-me-a-hanzi-animation-8" stroke-dasharray="352 704" stroke-linecap="round"></path>

      <clipPath id="make-me-a-hanzi-clip-9">
      <path d="M 523.0 249.0 L 524.0 292.0 L 524.0 327.0 L 525.0 384.0 C 526.0 414.0 477.0 406.0 477.0 376.0 L 477.0 321.0 L 477.0 288.0 L 477.0 244.0 C 477.0 214.0 522.0 219.0 523.0 249.0 Z" fill="lightgray"></path>
      </clipPath>
      <path clip-path="url(#make-me-a-hanzi-clip-9)" d="M 520.0 377.0 L 500.0 355.0 L 501.0 270.0 L 484.0 251.0 " fill="none" id="make-me-a-hanzi-animation-9" stroke-dasharray="268 536" stroke-linecap="round"></path>

      <clipPath id="make-me-a-hanzi-clip-10">
      <path d="M 638.0 253.0 L 623.0 259.0 Q 609.0 261.0 597.0 259.0 L 523.0 249.0 L 477.0 244.0 L 359.0 235.0 C 329.0 233.0 331.0 204.0 361.0 204.0 L 381.0 204.0 Q 390.0 203.0 477.0 212.0 L 543.0 219.0 Q 593.0 224.0 647.0 226.0 C 677.0 227.0 666.0 242.0 638.0 253.0 Z" fill="lightgray"></path>
      </clipPath>
      <path clip-path="url(#make-me-a-hanzi-clip-10)" d="M 366.0 212.0 L 382.0 221.0 L 615.0 243.0 L 639.0 231.0 " fill="none" id="make-me-a-hanzi-animation-10" stroke-dasharray="407 814" stroke-linecap="round"></path>

      <clipPath id="make-me-a-hanzi-clip-11">
      <path d="M 415.0 127.0 L 569.0 138.0 L 613.0 141.0 L 733.0 144.0 L 862.0 142.0 L 891.0 145.0 Q 900.0 146.0 904.0 149.0 Q 915.0 154.0 902.0 167.0 Q 889.0 180.0 878.0 186.0 Q 840.0 202.0 831.0 201.0 L 798.0 196.0 Q 774.0 191.0 628.0 178.0 L 530.0 170.0 Q 485.0 166.0 373.0 154.0 Q 261.0 142.0 162.0 140.0 L 126.0 138.0 Q 115.0 138.0 114.0 133.0 Q 109.0 123.0 139.0 106.0 Q 169.0 88.0 181.0 88.0 Q 194.0 88.0 211.0 94.0 Q 229.0 100.0 275.0 108.0 L 361.0 120.0 L 415.0 127.0 Z" fill="lightgray"></path>
      </clipPath>
      <path clip-path="url(#make-me-a-hanzi-clip-11)" d="M 122.0 130.0 L 181.0 114.0 L 385.0 141.0 L 642.0 163.0 L 832.0 172.0 L 899.0 158.0 " fill="none" id="make-me-a-hanzi-animation-11" stroke-dasharray="912 1824" stroke-linecap="round"></path>

      <clipPath id="make-me-a-hanzi-clip-12">
      <path d="M 361.0 120.0 L 359.0 96.0 Q 357.0 82.0 344.0 42.0 Q 331.0 2.0 306.0 -34.0 L 279.0 -66.0 L 258.0 -86.0 Q 249.0 -95.0 251.0 -99.0 Q 254.0 -103.0 268.0 -95.0 L 293.0 -84.0 Q 343.0 -57.0 370.0 -12.0 Q 397.0 32.0 407.0 62.0 Q 417.0 91.0 423.0 99.0 Q 429.0 106.0 429.0 110.0 Q 429.0 113.0 415.0 127.0 C 394.0 149.0 363.0 150.0 361.0 120.0 Z" fill="lightgray"></path>
      </clipPath>
      <path clip-path="url(#make-me-a-hanzi-clip-12)" d="M 419.0 108.0 L 409.0 110.0 L 388.0 94.0 L 362.0 20.0 L 325.0 -39.0 L 294.0 -69.0 L 255.0 -93.0 " fill="none" id="make-me-a-hanzi-animation-12" stroke-dasharray="402 804" stroke-linecap="round"></path>

      <clipPath id="make-me-a-hanzi-clip-13">
      <path d="M 569.0 138.0 L 573.0 113.0 Q 578.0 87.0 576.0 37.0 L 575.0 -7.0 Q 573.0 -32.0 574.0 -44.0 L 577.0 -79.0 Q 580.0 -122.0 593.0 -122.0 Q 614.0 -122.0 623.0 -12.0 L 627.0 37.0 Q 630.0 57.0 630.0 73.0 Q 631.0 88.0 637.0 99.0 Q 643.0 110.0 643.0 114.0 Q 643.0 118.0 633.0 126.0 L 613.0 141.0 C 589.0 159.0 564.0 168.0 569.0 138.0 Z" fill="lightgray"></path>
      </clipPath>
      <path clip-path="url(#make-me-a-hanzi-clip-13)" d="M 577.0 133.0 L 606.0 104.0 L 593.0 -114.0 " fill="none" id="make-me-a-hanzi-animation-13" stroke-dasharray="387 774" stroke-linecap="round"></path>

      <clipPath id="make-me-a-hanzi-clip-14">
      <path d="M 1232.0 683.5 Q 1230.0 683.5 1222.0 681.5 Q 1218.0 678.5 1222.0 671.5 L 1237.0 650.5 Q 1276.0 603.5 1289.0 589.5 Q 1316.0 561.5 1345.0 573.5 Q 1360.0 584.5 1360.0 600.5 Q 1360.0 616.5 1354.0 628.5 Q 1351.0 638.5 1336.5 650.0 Q 1322.0 661.5 1296.0 668.5 Q 1263.0 680.5 1248.0 681.5 L 1232.0 683.5 Z" fill="lightgray"></path>
      </clipPath>
      <path clip-path="url(#make-me-a-hanzi-clip-14)" d="M 1228.0 676.5 L 1311.0 622.5 L 1332.0 597.5 " fill="none" id="make-me-a-hanzi-animation-14" stroke-dasharray="260 520" stroke-linecap="round"></path>

      <clipPath id="make-me-a-hanzi-clip-15">
      <path d="M 1146.0 423.5 Q 1160.0 401.5 1171.0 390.5 Q 1177.0 382.5 1192.0 369.0 Q 1207.0 355.5 1214.5 354.5 Q 1222.0 353.5 1231.0 358.5 Q 1250.0 366.5 1249.0 398.5 Q 1249.0 415.5 1244.5 423.5 Q 1240.0 431.5 1228.0 443.5 Q 1216.0 455.5 1158.0 471.5 L 1130.0 477.5 Q 1126.0 479.5 1120.0 473.5 Q 1117.0 469.5 1122.0 461.5 L 1146.0 423.5 Z" fill="lightgray"></path>
      </clipPath>
      <path clip-path="url(#make-me-a-hanzi-clip-15)" d="M 1128.0 468.5 L 1204.0 411.5 L 1216.0 391.5 L 1217.0 373.5 " fill="none" id="make-me-a-hanzi-animation-15" stroke-dasharray="264 528" stroke-linecap="round"></path>

      <clipPath id="make-me-a-hanzi-clip-16">
      <path d="M 1275.0 283.5 L 1249.0 240.5 Q 1235.0 218.5 1213.0 191.5 Q 1198.0 170.5 1177.5 150.0 Q 1157.0 129.5 1143.5 120.0 Q 1130.0 110.5 1126.5 104.0 Q 1123.0 97.5 1125.0 87.5 L 1130.0 67.5 L 1138.0 41.5 Q 1138.0 40.5 1147.0 21.5 L 1160.0 -2.5 Q 1171.0 -19.5 1188.0 -2.5 Q 1198.0 7.5 1203.0 24.5 L 1217.0 67.5 Q 1218.0 72.5 1226.0 91.5 L 1248.0 138.5 L 1272.0 195.5 Q 1290.0 232.5 1290.0 233.5 L 1336.0 349.5 Q 1341.0 358.5 1333.5 364.5 Q 1326.0 370.5 1318.0 359.5 L 1275.0 283.5 Z" fill="lightgray"></path>
      </clipPath>
      <path clip-path="url(#make-me-a-hanzi-clip-16)" d="M 1174.0 4.5 L 1176.0 88.5 L 1259.0 214.5 L 1328.0 356.5 " fill="none" id="make-me-a-hanzi-animation-16" stroke-dasharray="521 1042" stroke-linecap="round"></path>

      <clipPath id="make-me-a-hanzi-clip-17">
      <path d="M 1464.0 732.5 Q 1454.0 735.5 1449.0 729.5 Q 1444.0 723.5 1449.0 715.5 L 1458.0 698.5 Q 1480.0 655.5 1501.0 627.5 Q 1516.0 605.5 1531.0 606.0 Q 1546.0 606.5 1555.0 620.5 Q 1564.0 631.5 1559.5 657.0 Q 1555.0 682.5 1542.5 696.5 Q 1530.0 710.5 1493.0 722.5 L 1464.0 732.5 Z" fill="lightgray"></path>
      </clipPath>
      <path clip-path="url(#make-me-a-hanzi-clip-17)" d="M 1458.0 722.5 L 1516.0 670.5 L 1531.0 630.5 " fill="none" id="make-me-a-hanzi-animation-17" stroke-dasharray="249 498" stroke-linecap="round"></path>

      <clipPath id="make-me-a-hanzi-clip-18">
      <path d="M 1694.0 734.5 Q 1686.0 714.5 1682.0 706.5 L 1664.0 674.5 Q 1655.0 656.5 1652.0 653.5 L 1638.0 631.5 Q 1634.0 624.5 1637.0 619.5 Q 1640.0 614.5 1650.0 624.5 L 1722.0 692.5 L 1756.0 728.5 Q 1768.0 740.5 1780.0 748.5 L 1795.0 761.5 Q 1801.0 765.5 1802.0 770.0 Q 1803.0 774.5 1794.0 783.5 Q 1785.0 792.5 1766.0 799.5 L 1742.0 809.5 Q 1733.0 813.5 1725.5 811.5 Q 1718.0 809.5 1717.0 805.5 Q 1714.0 793.5 1706.0 765.5 L 1694.0 734.5 Z" fill="lightgray"></path>
      </clipPath>
      <path clip-path="url(#make-me-a-hanzi-clip-18)" d="M 1791.0 772.5 L 1745.0 768.5 L 1703.0 702.5 L 1642.0 625.5 " fill="none" id="make-me-a-hanzi-animation-18" stroke-dasharray="351 702" stroke-linecap="round"></path>

      <clipPath id="make-me-a-hanzi-clip-19">
      <path d="M 1788.0 467.5 L 1797.0 490.5 Q 1800.0 499.5 1812.0 518.5 Q 1824.0 537.5 1834.0 546.5 Q 1843.0 555.5 1845.0 558.5 Q 1847.0 566.5 1846.0 571.5 Q 1845.0 576.5 1818.0 596.5 Q 1790.0 615.5 1785.0 616.5 Q 1774.0 625.5 1745.0 617.5 Q 1716.0 609.5 1707.0 607.5 L 1648.0 595.5 L 1449.0 559.5 L 1424.0 557.5 Q 1411.0 556.5 1408.0 553.5 Q 1406.0 550.5 1409.0 544.5 Q 1411.0 538.5 1424.0 532.5 L 1440.0 523.5 Q 1450.0 517.5 1462.0 520.5 L 1482.0 530.5 L 1501.0 535.5 L 1524.0 543.5 L 1568.0 551.5 L 1622.0 563.5 L 1656.0 567.5 L 1707.0 572.5 Q 1728.0 574.5 1733.0 571.5 Q 1737.0 567.5 1740.0 561.5 L 1740.0 557.5 L 1738.0 534.5 L 1731.0 477.5 C 1727.0 447.5 1777.0 439.5 1788.0 467.5 Z" fill="lightgray"></path>
      </clipPath>
      <path clip-path="url(#make-me-a-hanzi-clip-19)" d="M 1413.0 549.5 L 1455.0 539.5 L 1551.0 564.5 L 1742.0 593.5 L 1767.0 585.5 L 1785.0 559.5 L 1767.0 504.5 L 1739.0 483.5 " fill="none" id="make-me-a-hanzi-animation-19" stroke-dasharray="614 1228" stroke-linecap="round"></path>

      <clipPath id="make-me-a-hanzi-clip-20">
      <path d="M 1577.0 447.5 L 1508.0 435.5 Q 1456.0 423.5 1407.0 423.5 L 1387.0 422.5 Q 1374.0 421.5 1373.0 419.5 Q 1372.0 417.5 1374.0 406.5 Q 1377.0 397.5 1384.0 392.5 Q 1390.0 386.5 1391.0 385.5 C 1396.0 380.5 1416.0 384.5 1446.0 389.5 L 1579.0 412.5 L 1633.0 419.5 L 1687.0 427.5 Q 1712.0 431.5 1741.0 433.5 L 1786.0 434.5 Q 1793.0 434.5 1801.0 436.5 Q 1807.0 443.5 1807.0 446.5 Q 1807.0 456.5 1788.0 467.5 C 1763.0 484.5 1760.0 483.5 1731.0 477.5 L 1708.0 472.5 L 1659.0 463.5 Q 1655.0 462.5 1635.0 458.5 L 1577.0 447.5 Z" fill="lightgray"></path>
      </clipPath>
      <path clip-path="url(#make-me-a-hanzi-clip-20)" d="M 1382.0 413.5 L 1398.0 404.5 L 1451.0 407.5 L 1734.0 455.5 L 1795.0 447.5 " fill="none" id="make-me-a-hanzi-animation-20" stroke-dasharray="548 1096" stroke-linecap="round"></path>

      <clipPath id="make-me-a-hanzi-clip-21">
      <path d="M 1391.0 385.5 L 1394.0 358.5 Q 1396.0 342.5 1392.0 329.5 Q 1388.0 299.5 1370.0 282.5 Q 1352.0 264.5 1352.0 259.5 Q 1352.0 253.5 1354.0 245.5 L 1367.0 226.5 Q 1381.0 206.5 1391.0 207.5 Q 1394.0 208.5 1407.0 216.5 Q 1421.0 228.5 1442.0 236.5 L 1461.0 243.5 Q 1498.0 255.5 1512.0 258.5 L 1554.0 267.5 L 1630.0 281.5 L 1726.0 291.5 Q 1747.0 295.5 1779.0 295.5 L 1820.0 295.5 Q 1835.0 295.5 1844.0 292.5 L 1856.0 286.5 Q 1858.0 280.5 1858.0 273.5 Q 1858.0 235.5 1845.0 209.5 Q 1843.0 200.5 1830.0 176.5 Q 1817.0 151.5 1797.0 155.5 L 1742.0 170.5 Q 1733.0 172.5 1732.0 168.5 Q 1729.0 164.5 1736.0 157.5 L 1749.0 144.5 Q 1756.0 139.5 1766.0 123.5 L 1807.0 62.5 Q 1813.0 55.5 1821.0 55.5 Q 1828.0 55.5 1845.0 70.5 L 1868.0 92.5 Q 1873.0 97.5 1886.0 123.5 Q 1898.0 148.5 1902.0 165.5 L 1921.0 239.5 Q 1924.0 258.5 1940.0 281.5 L 1950.0 291.5 Q 1955.0 301.5 1955.0 305.5 Q 1954.0 309.5 1946.0 317.5 Q 1938.0 325.5 1931.0 329.5 Q 1924.0 333.5 1915.0 337.5 Q 1906.0 340.5 1890.0 347.5 Q 1874.0 353.5 1865.0 352.5 L 1840.0 344.5 Q 1822.0 337.5 1794.0 334.5 L 1744.0 329.5 L 1630.0 314.5 L 1578.0 305.5 L 1504.0 293.5 L 1470.0 285.5 Q 1443.0 280.5 1439.0 281.5 Q 1434.0 282.5 1431.0 285.5 Q 1429.0 291.5 1430.0 300.5 L 1434.0 329.5 Q 1435.0 341.5 1440.0 349.5 Q 1445.0 362.5 1449.0 366.5 Q 1453.0 370.5 1454.0 374.5 Q 1454.0 378.5 1446.0 389.5 C 1446.0 419.5 1388.0 415.5 1391.0 385.5 Z" fill="lightgray"></path>
      </clipPath>
      <path clip-path="url(#make-me-a-hanzi-clip-21)" d="M 1444.0 374.5 L 1419.0 362.5 L 1404.0 284.5 L 1405.0 259.5 L 1439.0 258.5 L 1626.0 298.5 L 1764.0 313.5 L 1868.0 318.5 L 1895.0 301.5 L 1899.0 296.5 L 1876.0 195.5 L 1855.0 146.5 L 1832.0 118.5 L 1820.0 115.5 L 1738.0 164.5 " fill="none" id="make-me-a-hanzi-animation-21" stroke-dasharray="1068 2136" stroke-linecap="round"></path>

      <clipPath id="make-me-a-hanzi-clip-22">
      <path d="M 1568.0 551.5 L 1573.0 531.5 Q 1578.0 513.5 1578.0 492.5 L 1577.0 447.5 L 1579.0 412.5 L 1578.0 305.5 L 1577.0 209.5 L 1577.0 94.5 L 1567.0 -28.5 Q 1564.0 -48.5 1564.0 -50.5 Q 1564.0 -74.5 1583.0 -106.5 Q 1601.0 -137.5 1612.0 -122.5 Q 1622.0 -107.5 1630.0 -68.5 L 1633.0 -56.5 L 1629.0 77.5 L 1630.0 281.5 L 1630.0 314.5 L 1633.0 419.5 L 1635.0 458.5 L 1636.0 492.5 L 1636.0 497.5 L 1637.0 499.5 L 1637.0 503.5 L 1638.0 509.5 L 1645.0 543.5 Q 1642.0 551.5 1622.0 563.5 C 1598.0 581.5 1561.0 580.5 1568.0 551.5 Z" fill="lightgray"></path>
      </clipPath>
      <path clip-path="url(#make-me-a-hanzi-clip-22)" d="M 1576.0 548.5 L 1608.0 527.5 L 1598.0 -61.5 L 1603.0 -117.5 " fill="none" id="make-me-a-hanzi-animation-22" stroke-dasharray="812 1624" stroke-linecap="round"></path>

      <clipPath id="make-me-a-hanzi-clip-23">
      <path d="M 1554.0 267.5 L 1526.0 234.5 L 1488.0 185.5 Q 1467.0 160.5 1436.0 129.5 Q 1398.0 96.5 1390.0 90.5 Q 1381.0 83.5 1346.0 61.5 Q 1329.0 48.5 1312.0 37.5 L 1294.0 27.5 Q 1284.0 23.5 1286.0 17.5 Q 1290.0 13.5 1300.0 16.5 L 1321.0 23.5 Q 1387.0 47.5 1418.0 65.5 Q 1448.0 82.5 1480.0 109.5 Q 1511.0 135.5 1577.0 209.5 C 1635.0 274.5 1576.0 293.5 1554.0 267.5 Z" fill="lightgray"></path>
      </clipPath>
      <path clip-path="url(#make-me-a-hanzi-clip-23)" d="M 1573.0 264.5 L 1562.0 254.5 L 1550.0 218.5 L 1448.0 110.5 L 1384.0 65.5 L 1293.0 19.5 " fill="none" id="make-me-a-hanzi-animation-23" stroke-dasharray="510 1020" stroke-linecap="round"></path>

</g>
</svg>
